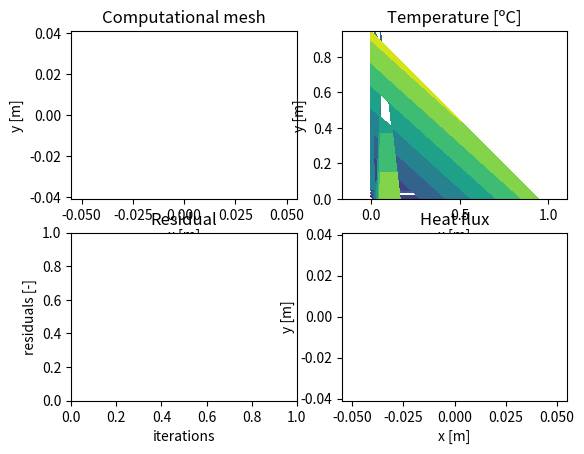

Source code (Python):
# MTF073 Computational Fluid Dynamics
# Task 1: 2D diffusion equation
# Template prepared by:
# [redacted]
# Department of Mechanics and Maritime Sciences
# Division of Fluid Dynamics
# [email redacted]
# November 2020
# Packages needed
import numpy as np
import matplotlib.pyplot as plt

#===================== Schematic ==================
#
#                  0----------------0
#                  |                |
#                  |                |
#                  |    [i,j+1]     |
#                  |       X        |
#                  |      (N)       |
#                  |                |
#                  |                |
# 0----------------0----------------0----------------0
# |                |                |                |
# |                |                |                |
# |    [i-1,j]     |     [i,j]      |    [i+1,j]     |
# |       X        |       X        |       X        |
# |      (W)       |      (P)       |      (E)       |
# |                |                |                |
# |                |                |                |
# 0----------------0----------------0----------------0
#                  |                |
#                  |                |
#                  |    [i,j-1]     |
#                  |       X        |
#                  |      (S)       |
#                  |                |
#                  |                |
#                  0----------------0
#
# X:  marks the position of the nodes, which are the centers
#     of the control volumes, where temperature is computed.
# 0:  marks the position of the mesh points or control volume
#     corners.
# []: in between square brakets the indexes used to find a 
#     node with respect to the node "P" are displayed.
# (): in between brakets the name given to refer to the nodes
#     in the lectures as well as in the book with respect to 
#     the node "P" are displayed.   

#===================== Inputs =====================

# Constants

T1 = 10
T2 = 20
c1 = 25
c2 = 0.25
 
# Geometric inputs

mI = 10 # number of mesh points X direction.
mJ = 10 # number of mesh points Y direction.
grid_type = 'equidistant' # this sets equidistant mesh sizing or non-equidistant
xL = 1 # length of the domain in X direction
yL = 1 # length of the domain in Y direction

# Solver inputs

nIterations  = 5 # maximum number of iterations
resTolerance =  0.001 # convergence criteria for residuals each variable

#====================== Code ======================

# For all the matrices the first input makes reference to the x coordinate
# and the second input to the y coordinate (check Schematix above)

# Allocate all needed variables
nI = mI + 1                    # number of nodes in the X direction. Nodes 
                               # added in the boundaries
nJ = mJ + 1                    # number of nodes in the Y direction. Nodes 
                               # added in the boundaries
coeffsT = np.zeros((nI,nJ,5))  # coefficients for temperature
                               # E, W, N, S and P, the a:s
                               
S_U     = np.zeros((nI,nJ))    # source term for temperature
S_P     = np.zeros((nI,nJ))    # source term for temperature
T       = np.zeros((nI,nJ))    # temperature matrix
k       = np.zeros((nI,nJ))    # coefficient of conductivity
q       = np.zeros((nI,nJ,2))  # heat flux, first x and then y component

residuals = [] # List containing the value of the residual for each iteration

# Generate mesh and compute geometric variables

# Allocate all variables matrices
xCoords_M = np.zeros((mI,mJ)) # X coords of the mesh points
yCoords_M = np.zeros((mI,mJ)) # Y coords of the mesh points
xCoords_N = np.zeros((nI,nJ)) # X coords of the nodes
yCoords_N = np.zeros((nI,nJ)) # Y coords of the nodes
dxe_N     = np.zeros((nI,nJ)) # X distance to east node
dxw_N     = np.zeros((nI,nJ)) # X distance to west node
dyn_N     = np.zeros((nI,nJ)) # Y distance to north node
dys_N     = np.zeros((nI,nJ)) # Y distance to south node
dx_CV     = np.zeros((nI,nJ)) # X size of the control volume
dy_CV     = np.zeros((nI,nJ)) # Y size of the control volume

if grid_type == 'equidistant':
    # Control volume size
    dx = xL/(mI - 1)
    dy = yL/(mJ - 1)

    # Fill the coordinates
    for i in range(mI):
        for j in range(mJ):
            # For the mesh points
            xCoords_M[i,j] = i*dx
            yCoords_M[i,j] = j*dy

            # For the nodes
            if i > 0:
                xCoords_N[i,j] = 0.5*(xCoords_M[i,j] + xCoords_M[i-1,j]) # All x node coordinates
            if i == (mI-1) and j>0:
                yCoords_N[i+1,j] = 0.5*(yCoords_M[i,j] + yCoords_M[i,j-1]) # Last row of y
            if j >0:
                yCoords_N[i,j] = 0.5*(yCoords_M[i,j] + yCoords_M[i,j-1]) # All y node coord.
            if j == (mJ-1) and i>0:
                xCoords_N[i,j+1] = 0.5*(xCoords_M[i,j] + xCoords_M[i-1,j]) # last column of x, we miss without this one

            # Fill dx_CV and dy_CV
            if i>0:
                dx_CV[i,j] = xCoords_M[i,j] - xCoords_M[i-1,j]
            if j>0:
                dy_CV[i,j] = yCoords_M[i,j] - yCoords_M[i,j-1]
                

# =============================================================================
# elif grid_type == 'non-equidistant':
#     rx = 1.15
#     ry = 1.15
#     
#     # Fill the necessary code to generate a non equidistant grid and
#     # fill the needed matrixes for the geometrical quantities
#     
# xCoords_N[-1,:] = xL
# yCoords_N[:,-1] = yL
# 
# #TODO: FIX
# # Fill dxe, dxw, dyn and dys
# for i in range(1,nI - 1):
#     for j in range(1,nJ - 1):
#         dxe_N[i,j] = 
#         dxw_N[i,j] = 
#         dyn_N[i,j] = 
#         dys_N[i,j] = 
# =============================================================================


# Initialize variable matrices and boundary conditions
                
    for i in range(1,nI-1):
        T[i,0] = T1                                   #B1
        T[i,nJ-1] = 5 + 3*(1+5*xCoords_N[i,nJ-1]/xL)  #B3

    for j in range(1,nJ-1):
        T[nI-1,j] = T2                                #B2
        # What about B4?!

# Looping
        
k_w = 30
k_e = 30
k_s = 30
k_n = 30

for iter in range(nIterations):
    
    # Update conductivity coefficient matrix, k, according to your case
    for i in range(nI):
        for j in range(nJ):
            k[i,j] = 2*(1+20*T[i,j]/T1)
        
            # Update source term matrix according to your case
            S_U[i,j] = 15 * c1 * dx * dy    # In loop
            S_P[i,j] = -15 * c2 * T[i,j] * dx *dy
    
    # Compute coeffsT for all the nodes which are not boundary nodes
    ## Compute coefficients for nodes one step inside the domain
    
    ### First, north and south boundaries
    for i in range(2,nI-2):
        # Why start at 2?! Should be 1?
        coeffsT[i,1,2] = k_s * (xCoords_M[i,0] - xCoords_M[i-1,0])/(yCoords_N[i,1] - yCoords_N[i,0]) 
        coeffsT[i,nJ-2,3] = k_n * (xCoords_M[i,-1] - xCoords_M[i-1,-1])/(yCoords_N[i,-1] - yCoords_N[i,nJ-2])

    ### Second, east and west boundaries,  2, 4
    for j in range(2,nJ-2):
        coeffsT[1,j,0] = 0
        coeffsT[-1,j,1] = k_e * (yCoords_M[-1,j+1] - yCoords_M[-1,j])/(xCoords_N[-1,j] - xCoords_N[nI-2,j])
        
    ## Compute coefficients for inner nodes
    #TODO: FIX
    for i in range(2,nI-2):
        for j in range(2,nJ-2): # This is not done for all!!!!!!, we also need the ones bordering the boundary
            coeffsT[i,j,0] = k_w * (yCoords_M[i-1,j+1] - yCoords_M[i-1,j])/(xCoords_N[i,j] - xCoords_N[i-1,j])
            coeffsT[i,j,1] = k_e * (yCoords_M[i+1,j+1] - yCoords_M[i+1,j])/(xCoords_N[i+1,j] - xCoords_N[i,j])
            coeffsT[i,j,2] = k_s * (xCoords_M[i,j-1] - xCoords_M[i-1,j-1])/(yCoords_N[i,j] - yCoords_N[i,j-1])
            coeffsT[i,j,3] = k_n * (xCoords_M[i,j+1] - xCoords_M[i-1,j+1])/(yCoords_N[i,j+1] - yCoords_N[i,j])
              
    
    ## Compute coefficients corner nodes (one step inside)
    # S-W corner
    coeffsT[1,1,0] = 0 
    coeffsT[1,1,1] = k_e * (yCoords_M[2,2] - yCoords_M[2,1])/(xCoords_N[2,1] - xCoords_N[1,1])
    coeffsT[1,1,2] = k_s * (xCoords_M[1,0] - xCoords_M[0,0])/(yCoords_N[1,1] - yCoords_N[1,0])
    coeffsT[1,1,3] = k_n * (xCoords_M[1,2] - xCoords_M[0,2])/(yCoords_N[1,2] - yCoords_N[1,1])
    
    # S-E corner
    coeffsT[nI-2,1,0] = k_w * (yCoords_M[mI-3,2] - yCoords_M[mI-3,1])/(xCoords_N[nI-2,1] - xCoords_N[nI-3,1])
    coeffsT[nI-2,1,1] = k_e * (yCoords_M[mI-1,2] - yCoords_M[mI-1,1])/(xCoords_N[nI-1,1] - xCoords_N[nI-2,1])   #####
    coeffsT[nI-2,1,2] = k_s * (xCoords_M[mI-2,0] - xCoords_M[mI-3,0])/(yCoords_N[nI-2,1] - yCoords_N[nI-2,0])
    coeffsT[nI-2,1,3] = k_n * (xCoords_M[mI-2,2] - xCoords_M[mI-3,2])/(yCoords_N[nI-2,2] - yCoords_N[nI-2,1])
    
    # N-W corner
    coeffsT[1,nJ-2,0] = 0 
    coeffsT[1,nJ-2,1] = k_e * (yCoords_M[2,mJ-1] - yCoords_M[2,mJ-2])/(xCoords_N[2,nJ-2] - xCoords_N[1,nJ-2])   #####
    coeffsT[1,nJ-2,2] = k_s * (xCoords_M[1,mJ-3] - xCoords_M[0,mJ-3])/(yCoords_N[1,nJ-2] - yCoords_N[1,nJ-3])
    coeffsT[1,nJ-2,3] = k_n * (xCoords_M[1,mJ-1] - xCoords_M[0,mJ-1])/(yCoords_N[1,nJ-1] - yCoords_N[1,nJ-2])   #####
    
    # N-E corner
    coeffsT[nI-2,nJ-2,0] = k_w * (yCoords_M[mI-3,mJ-1] - yCoords_M[mI-3,mJ-2])/(xCoords_N[nI-2,nJ-2] - xCoords_N[nI-3,nJ-2])
    coeffsT[nI-2,nJ-2,1] = k_e * (yCoords_M[mI-1,mJ-1] - yCoords_M[mI-1,mJ-2])/(xCoords_N[nI-1,nJ-2] - xCoords_N[nI-2,nJ-2])
    coeffsT[nI-2,nJ-2,2] = k_s * (xCoords_M[mI-2,mJ-3] - xCoords_M[mI-3,mJ-3])/(yCoords_N[nI-2,nJ-2] - yCoords_N[nI-2,nJ-3])
    coeffsT[nI-2,nJ-2,3] = k_n * (xCoords_M[mI-2,mJ-1] - xCoords_M[mI-3,mJ-1])/(yCoords_N[nI-2,nJ-1] - yCoords_N[nI-2,nJ-2])
    
    # a_p
    for i in range(1,nI-1):
        for j in range(1,nJ-1):
            coeffsT[i,j,4] = coeffsT[i,j,0] + coeffsT[i,j,1] + coeffsT[i,j,2] + coeffsT[i,j,3] - S_P[i,j]

    # Solve for T using Gauss-Seidel
    for i in range(1,nI-1):
        for j in range(1,nJ-1):
            T[i,j] = (S_U[i,j] + coeffsT[i,j,0]*T[i-1,j] + coeffsT[i,j,1]*T[i+1,j] + coeffsT[i,j,2]*T[i,j-1] + coeffsT[i,j,3]*T[i,j+1])/coeffsT[i,j,4]
    
    # Copy T to boundaries where homogeneous Neumann needs to be applied
    
    # Compute residuals (taking into account normalization)
    r = 0
    
    residuals.append(r)
    
    print('iteration: %d\nresT = %.5e\n\n'  % (iter, residuals[-1]))
    
    #  Check convergence
    if resTolerance>residuals[-1]:
        break

for j in range(nJ):
    for i in range(nI):
        print(T[i,j]) 
    print("\n")

# Compute heat fluxes
for i in range(1,nI-1):
    for j in range(1,nJ-1):
        q[i,j,0] = k[i,j] * (T[i+1,j] - T[i,j])/(xCoords_N[i+1,j] - xCoords_N[i,j])
        q[i,j,1] = k[i,j] * (T[i,j+1] - T[i,j])/(yCoords_N[i,j+1] - yCoords_N[i,j])
    
# Plotting section (these are some examples, more plots might be needed)

# Plot results
plt.figure()

# Plot mesh
plt.subplot(2,2,1)
plt.xlabel('x [m]')
plt.ylabel('y [m]')
plt.title('Computational mesh')
plt.axis('equal')

# Plot temperature contour
ax = plt.subplot(2,2,2)
plt.title('Temperature [ºC]')
plt.xlabel('x [m]')
plt.ylabel('y [m]')
plt.axis('equal')
ax.contourf(yCoords_N, xCoords_N, T)

# Plot residual convergence
plt.subplot(2,2,3)
plt.title('Residual convergence')
plt.xlabel('iterations')
plt.ylabel('residuals [-]')
plt.title('Residual')

# Plot heat fluxes
plt.subplot(2,2,4)
plt.xlabel('x [m]')
plt.ylabel('y [m]')
plt.title('Heat flux')
plt.axis('equal')

plt.show()

    


